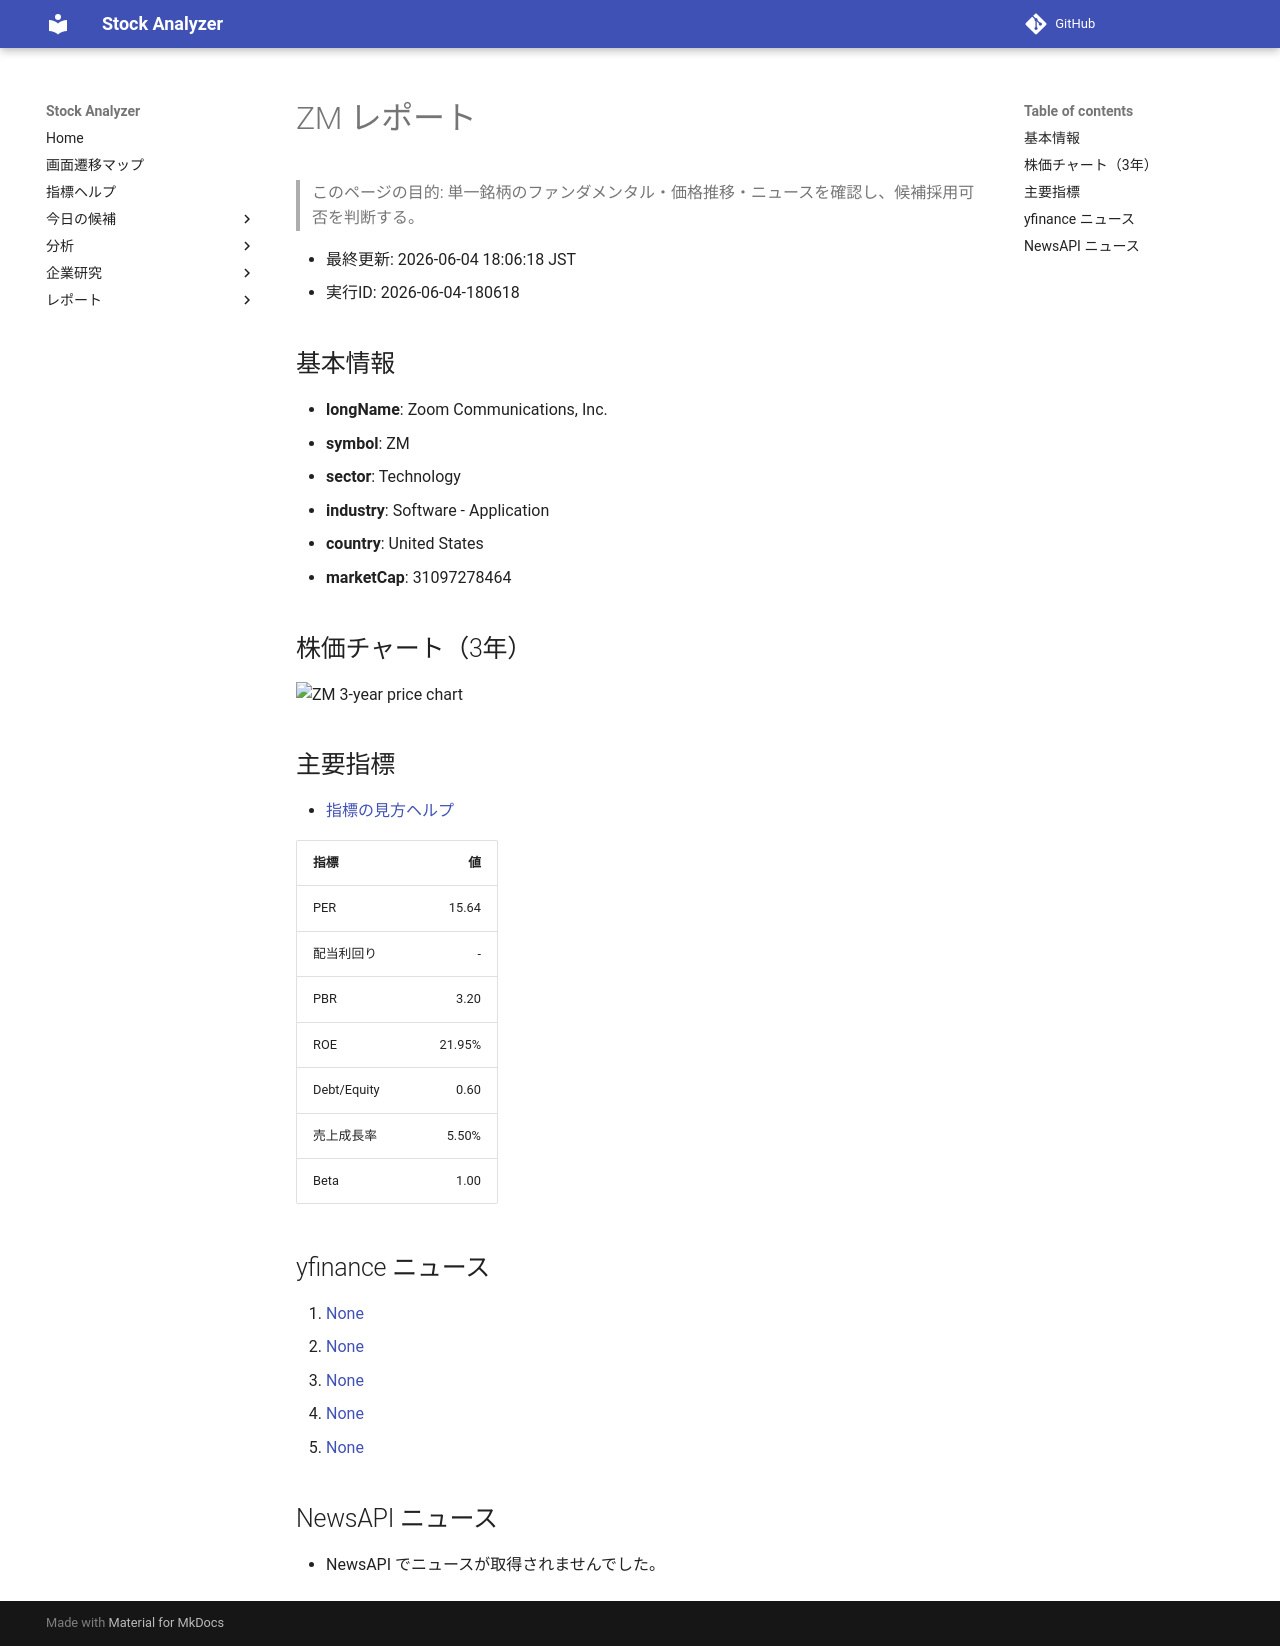

repository: Yumi-note/Making-APP · page: reports/2026-06-04/180618/ZM/index.html · generator: mkdocs

# ZM レポート

> このページの目的: 単一銘柄のファンダメンタル・価格推移・ニュースを確認し、候補採用可否を判断する。

- 最終更新: 2026-06-04 18:06:18 JST
- 実行ID: 2026-06-04-180618

## 基本情報

- **longName**: Zoom Communications, Inc.
- **symbol**: ZM
- **sector**: Technology
- **industry**: Software - Application
- **country**: United States
- **marketCap**: 31097278464

## 株価チャート（3年）

![ZM 3-year price chart](ZM_3y.png)

## 主要指標

- [指標の見方ヘルプ](../../../../indicators.md)

| 指標 | 値 |
|---|---:|
| PER | 15.64 |
| 配当利回り | - |
| PBR | 3.20 |
| ROE | 21.95% |
| Debt/Equity | 0.60 |
| 売上成長率 | 5.50% |
| Beta | 1.00 |

## yfinance ニュース

1. [None](None)
2. [None](None)
3. [None](None)
4. [None](None)
5. [None](None)

## NewsAPI ニュース

- NewsAPI でニュースが取得されませんでした。
